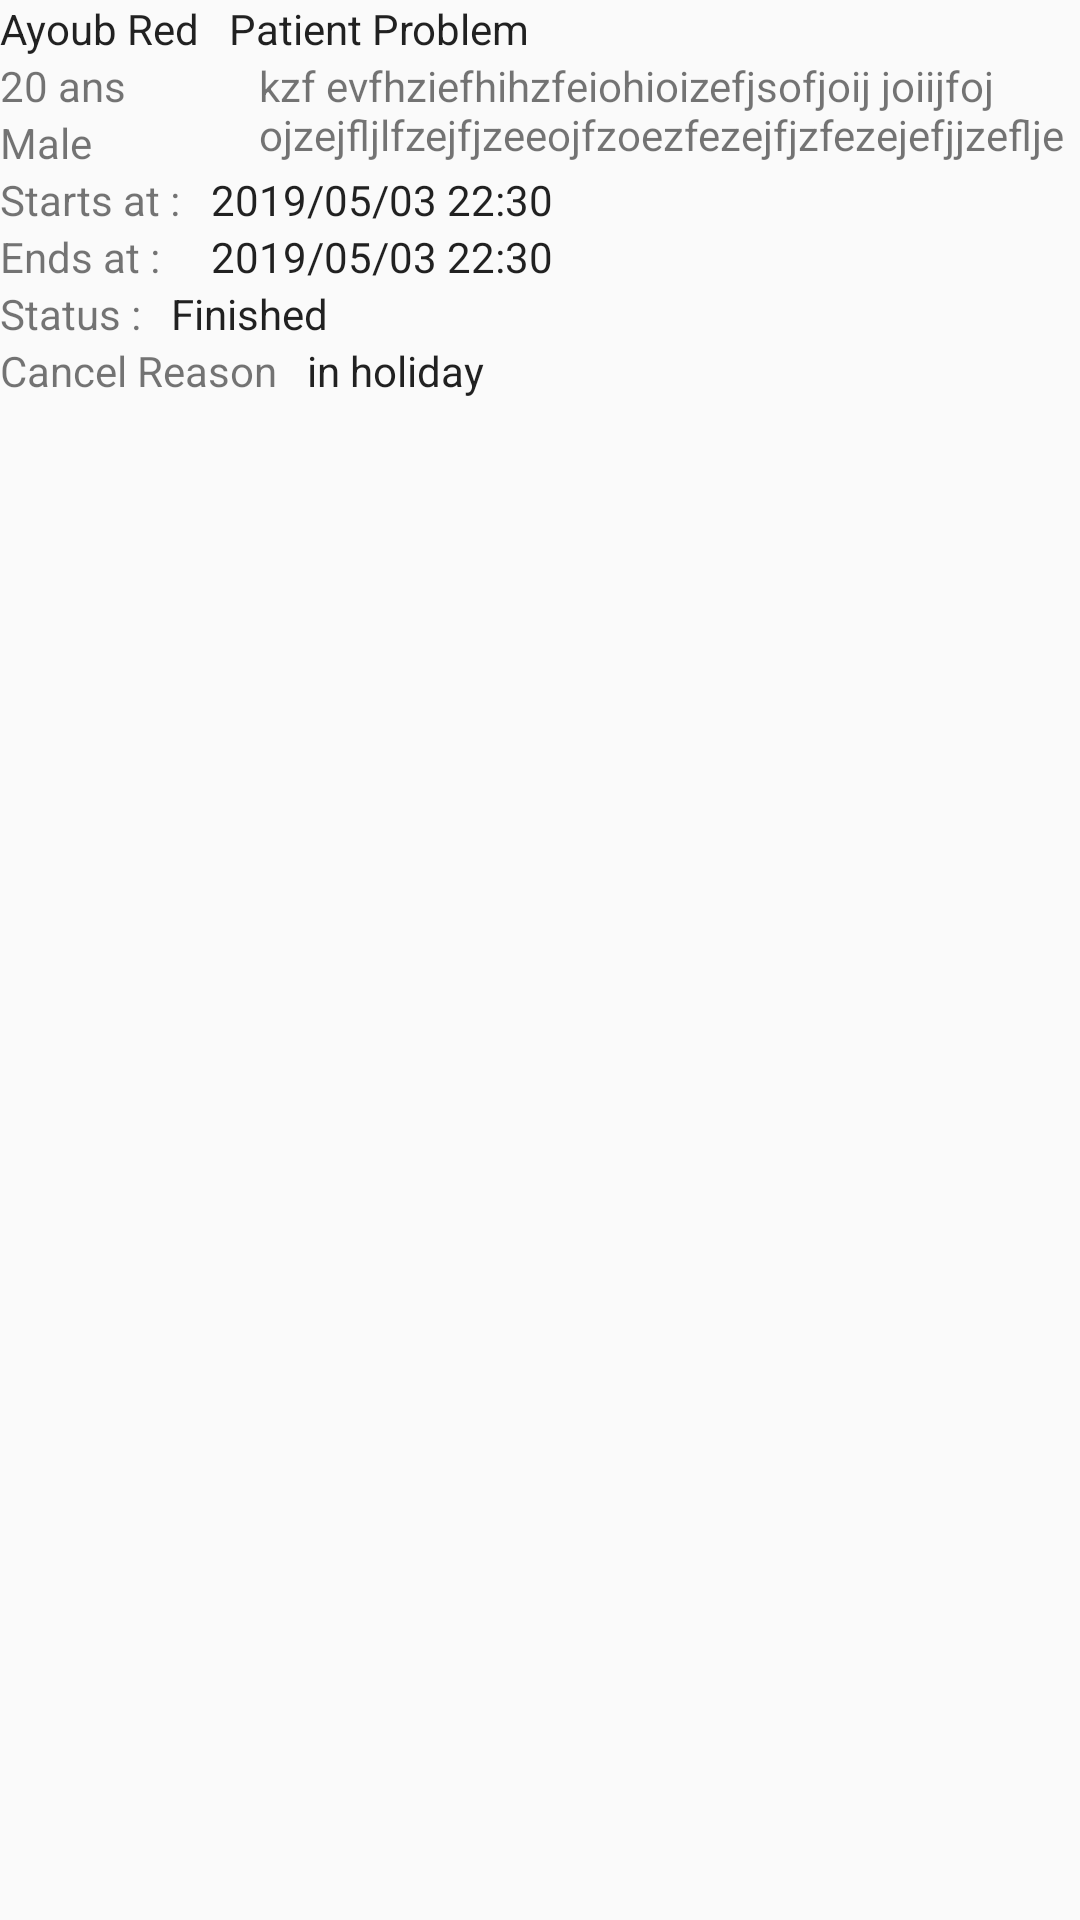

Write the Android layout XML for this screen, with the resource values it uses.
<!-- AndroidManifest.xml: application theme AppTheme -->
<!-- res/layout/doctor_appointment_row_layout.xml -->
<?xml version="1.0" encoding="utf-8"?>
<RelativeLayout xmlns:android="http://schemas.android.com/apk/res/android"
    android:layout_width="match_parent"
    android:layout_height="wrap_content">

    <LinearLayout
        android:id="@+id/lin_layout"
        android:layout_width="match_parent"
        android:layout_height="wrap_content">

        <LinearLayout
            android:layout_width="wrap_content"
            android:layout_height="wrap_content"
            android:orientation="vertical">

            <TextView
                android:id="@+id/DoctorAppointment_patient_fullname"
                android:layout_width="match_parent"
                android:layout_height="wrap_content"
                android:text="Ayoub Red"
                android:textAppearance="@style/TextAppearance.AppCompat.Body1" />


            <TextView
                android:id="@+id/DoctorAppointment_patient_age"
                android:layout_width="match_parent"
                android:layout_height="wrap_content"
                android:text="20 ans" />


            <TextView
                android:id="@+id/DoctorAppointment_patient_gender"
                android:layout_width="match_parent"
                android:layout_height="wrap_content"
                android:text="Male" />

        </LinearLayout>

        <LinearLayout
            android:layout_width="match_parent"
            android:layout_height="wrap_content"
            android:orientation="vertical"
            android:paddingStart="10dp">

            <TextView
                android:layout_width="wrap_content"
                android:layout_height="wrap_content"
                android:text="Patient Problem"

                android:textAppearance="@style/TextAppearance.AppCompat.Body1" />

            <TextView
                android:id="@+id/DoctorAppointment_patient_prblem"
                android:layout_width="wrap_content"
                android:layout_height="wrap_content"
                android:maxLines="2"
                android:paddingStart="10dp"
                android:text="kzf evfhziefhihzfeiohioizefjsofjoij joiijfoj ojzejfljlfzejfjzeeojfzoezfezejfjzfezejefjjzefljeojzejejfzeljezfkljlzekfj" />

        </LinearLayout>

    </LinearLayout>


    <TextView
        android:id="@+id/DoctorAppointment_starts_at_label"
        android:layout_width="wrap_content"
        android:layout_height="wrap_content"
        android:layout_below="@id/lin_layout"
        android:paddingRight="10dp"
        android:text="@string/starts_at" />

    <TextView
        android:id="@+id/DoctorAppointment_starts_at"
        android:layout_width="wrap_content"
        android:layout_height="wrap_content"
        android:layout_below="@id/lin_layout"
        android:layout_toEndOf="@id/DoctorAppointment_starts_at_label"
        android:text="2019/05/03 22:30"
        android:textAppearance="@style/TextAppearance.AppCompat.Body1" />


    <TextView
        android:id="@+id/DoctorAppointment_ends_at_label"
        android:layout_width="wrap_content"
        android:layout_height="wrap_content"
        android:layout_below="@id/DoctorAppointment_starts_at_label"
        android:paddingRight="10dp"
        android:text="@string/ends_at" />

    <TextView
        android:id="@+id/DoctorAppointment_ends_at"
        android:layout_width="wrap_content"
        android:layout_height="wrap_content"
        android:layout_below="@+id/DoctorAppointment_starts_at"
        android:layout_toEndOf="@+id/DoctorAppointment_starts_at_label"
        android:text="2019/05/03 22:30"
        android:textAppearance="@style/TextAppearance.AppCompat.Body1" />

    <TextView
        android:id="@+id/DoctorAppointment_status_at_label"
        android:layout_width="wrap_content"
        android:layout_height="wrap_content"
        android:layout_below="@id/DoctorAppointment_ends_at_label"
        android:paddingRight="10dp"
        android:text="@string/status" />

    <TextView
        android:id="@+id/DoctorAppointment_status"
        android:layout_width="wrap_content"
        android:layout_height="wrap_content"
        android:layout_below="@+id/DoctorAppointment_ends_at_label"
        android:layout_toEndOf="@+id/DoctorAppointment_status_at_label"
        android:text="Finished"
        android:textAppearance="@style/TextAppearance.AppCompat.Body1" />

    <TextView
        android:id="@+id/DoctorAppointment_cancelReason_at_label"
        android:layout_width="wrap_content"
        android:layout_height="wrap_content"
        android:layout_below="@id/DoctorAppointment_status_at_label"
        android:paddingRight="10dp"
        android:text="@string/cancel_reason" />

    <TextView
        android:id="@+id/DoctorAppointment_cancelReason"
        android:layout_width="wrap_content"
        android:layout_height="wrap_content"
        android:layout_below="@+id/DoctorAppointment_status_at_label"
        android:layout_toEndOf="@+id/DoctorAppointment_cancelReason_at_label"
        android:maxLines="2"
        android:text="in holiday"
        android:textAppearance="@style/TextAppearance.AppCompat.Body1" />


</RelativeLayout>
<!-- resources referenced by this layout -->
<resources>
  <string name="cancel_reason">Cancel Reason</string>
  <string name="ends_at">Ends at :</string>
  <string name="starts_at">Starts at :</string>
  <string name="status">Status : </string>
  <style name="AppTheme" parent="Theme.AppCompat.Light.NoActionBar">
          
          <item name="colorPrimary">@color/colorPrimary</item>
          <item name="colorPrimaryDark">@color/colorPrimaryDark</item>
          <item name="colorAccent">@color/colorAccent</item>
      </style>
  <color name="colorPrimary">#3F51B5</color>
  <color name="colorPrimaryDark">#303F9F</color>
  <color name="colorAccent">#FF4081</color>
</resources>
